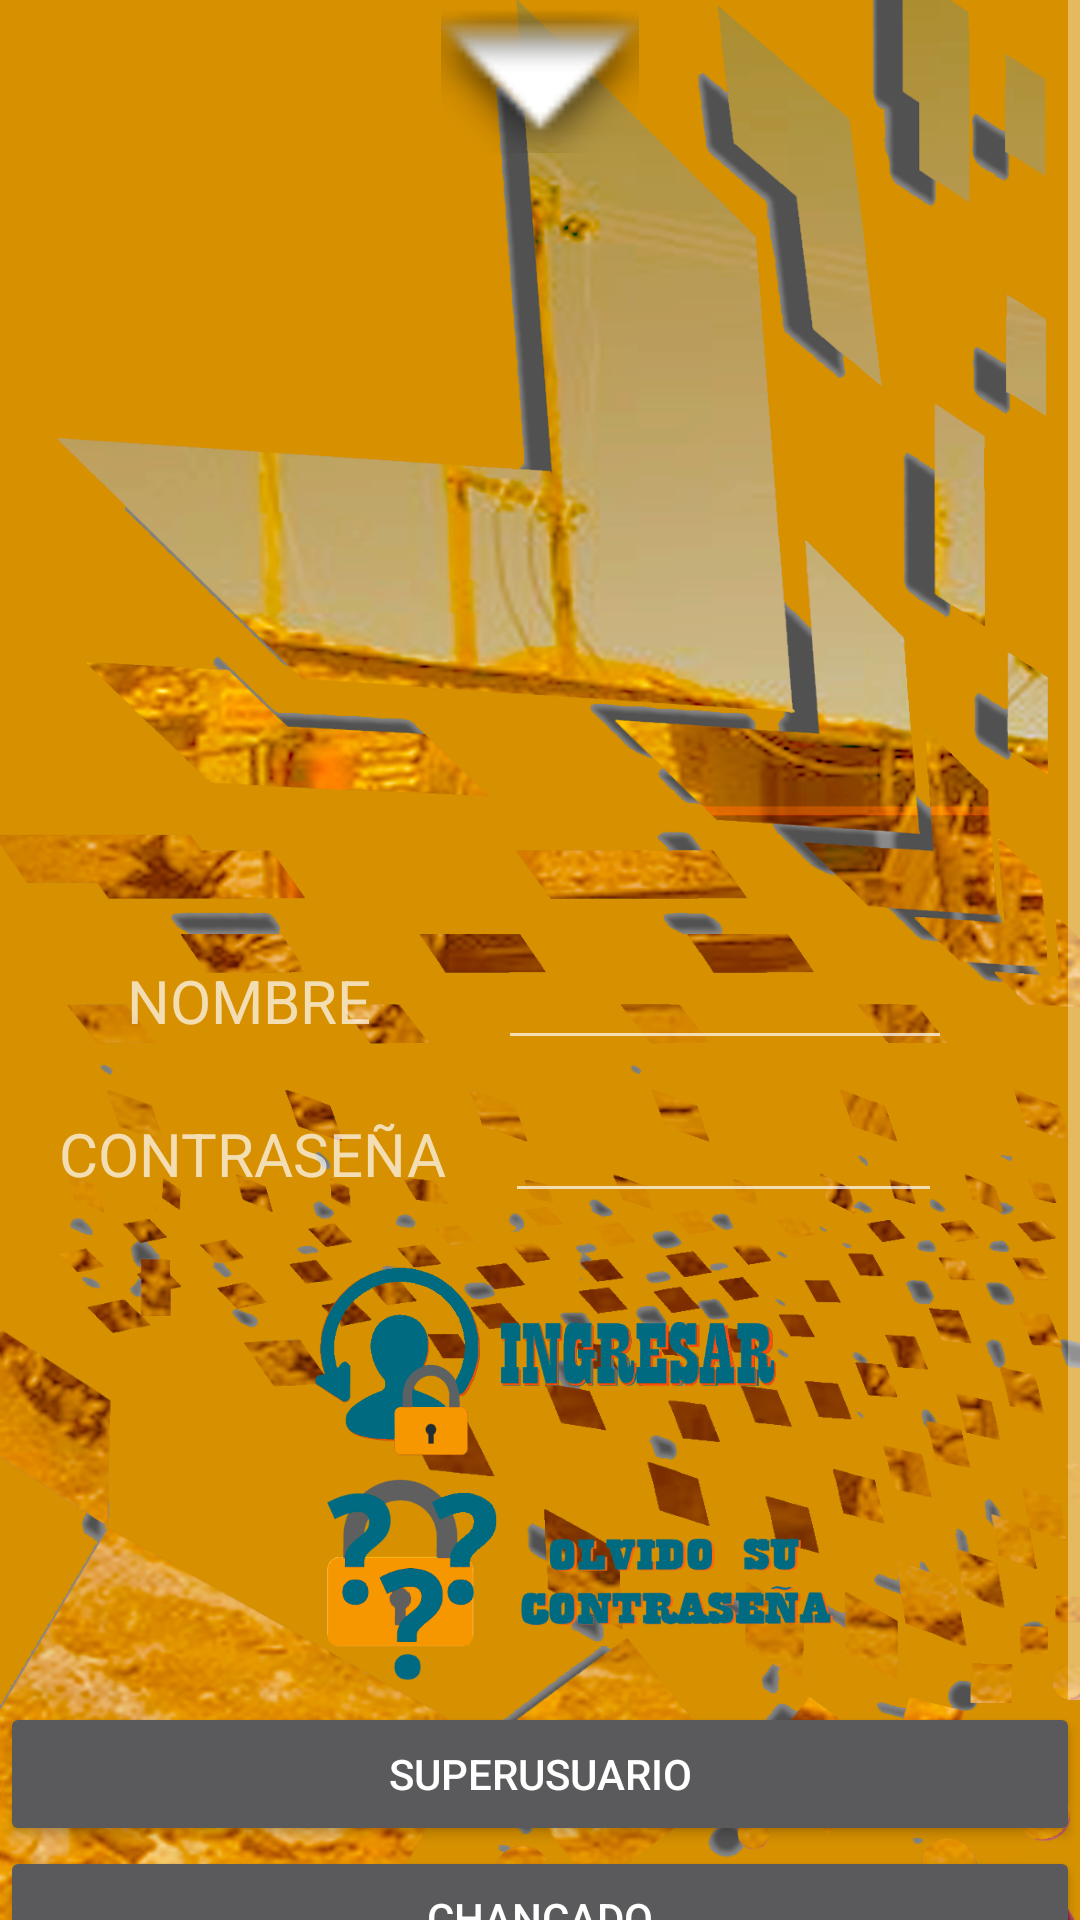

Android layout source for this screen:
<!-- AndroidManifest.xml: application theme Theme.AppCompat.NoActionBar -->
<!-- res/layout/activity_main.xml -->
<?xml version="1.0" encoding="utf-8"?>
<androidx.appcompat.widget.LinearLayoutCompat xmlns:android="http://schemas.android.com/apk/res/android"
    xmlns:app="http://schemas.android.com/apk/res-auto"
    xmlns:tools="http://schemas.android.com/tools"
    android:layout_width="match_parent"
    android:layout_height="match_parent"
    android:orientation="vertical"
    android:background="@drawable/fondo"
    tools:context=".MainActivity">


<ScrollView
android:layout_width="match_parent"
android:layout_height="match_parent">


<LinearLayout
    android:layout_width="match_parent"
    android:layout_height="match_parent"
    android:layout_alignParentBottom="true"
    android:layout_marginBottom="0dp"
    android:orientation="vertical">

    <LinearLayout
        android:layout_width="match_parent"
        android:layout_height="312dp"
        android:orientation="horizontal">

        <Space
            android:layout_width="wrap_content"
            android:layout_height="wrap_content"
            android:layout_weight="1" />

        <LinearLayout
            android:layout_width="88dp"
            android:layout_height="match_parent"
            android:layout_weight="1"
            android:orientation="vertical">

            <Space
                android:layout_width="match_parent"
                android:layout_height="2dp" />

            <ImageView
                android:id="@+id/botoninvitado"
                android:layout_width="match_parent"
                android:layout_height="49dp"
                app:srcCompat="@android:drawable/arrow_down_float" />

            <Space
                android:layout_width="match_parent"
                android:layout_height="13dp" />

            <ImageView
                android:id="@+id/imageView"
                android:layout_width="match_parent"
                android:layout_height="186dp"
                app:srcCompat="@drawable/ic_launcher_background" />

        </LinearLayout>

        <Space
            android:layout_width="wrap_content"
            android:layout_height="match_parent"
            android:layout_weight="1" />
    </LinearLayout>

    <LinearLayout
        android:layout_width="match_parent"
        android:layout_height="411dp"
        android:orientation="vertical">

        <LinearLayout
            android:layout_width="match_parent"
            android:layout_height="wrap_content"
            android:orientation="horizontal">

            <Space
                android:layout_width="wrap_content"
                android:layout_height="51dp"
                android:layout_weight="1" />

            <TextView
                android:id="@+id/textView18"
                android:layout_width="wrap_content"
                android:layout_height="wrap_content"
                android:layout_weight="1"
                android:text="NOMBRE"
                android:textSize="20sp" />

            <EditText
                android:id="@+id/editnombre"
                android:layout_width="109dp"
                android:layout_height="wrap_content"
                android:layout_weight="1"
                android:ems="10"
                android:inputType="textPersonName" />

            <Space
                android:layout_width="wrap_content"
                android:layout_height="wrap_content"
                android:layout_weight="1" />
        </LinearLayout>

        <LinearLayout
            android:layout_width="match_parent"
            android:layout_height="wrap_content"
            android:orientation="horizontal">

            <Space
                android:layout_width="wrap_content"
                android:layout_height="wrap_content"
                android:layout_weight="1" />

            <TextView
                android:id="@+id/textView19"
                android:layout_width="wrap_content"
                android:layout_height="wrap_content"
                android:layout_weight="1"
                android:text="CONTRASEÑA"
                android:textSize="20sp" />

            <EditText
                android:id="@+id/editpassword"
                android:layout_width="126dp"
                android:layout_height="wrap_content"
                android:layout_weight="1"
                android:ems="10"
                android:inputType="textPassword" />

            <Space
                android:layout_width="26dp"
                android:layout_height="match_parent"
                android:layout_weight="1" />
        </LinearLayout>

        <Space
            android:layout_width="match_parent"
            android:layout_height="16dp" />

        <ImageView
            android:id="@+id/botonmodificarcelda"
            android:layout_width="match_parent"
            android:layout_height="67dp"
            app:srcCompat="@drawable/ingresarr" />

        <LinearLayout
            android:layout_width="match_parent"
            android:layout_height="80dp"
            android:orientation="horizontal">

            <Space
                android:layout_width="34dp"
                android:layout_height="wrap_content"
                android:layout_weight="1" />

            <ImageView
                android:id="@+id/botonpassword"
                android:layout_width="393dp"
                android:layout_height="82dp"
                app:srcCompat="@drawable/olvido" />

        </LinearLayout>
        <Button
            android:id="@+id/superusuario"
            android:layout_width="match_parent"
            android:layout_height="wrap_content"
            android:text="superusuario" />
        <Button
            android:id="@+id/chancado"
            android:layout_width="match_parent"
            android:layout_height="wrap_content"
            android:text="chancado" />

        <Button
            android:id="@+id/molienda"
            android:layout_width="match_parent"
            android:layout_height="wrap_content"
            android:text="molienda" />

        <Button
            android:id="@+id/flotacion"
            android:layout_width="match_parent"
            android:layout_height="56dp"
            android:text="flotacion" />



    </LinearLayout>

</LinearLayout>

</ScrollView>
</androidx.appcompat.widget.LinearLayoutCompat>
<!-- resources referenced by this layout -->
<resources>
  <!-- drawable fondo: png bitmap (drawable, 895898 bytes) -->
  <!-- drawable ingresarr: png bitmap (drawable-v24, 37913 bytes) -->
  <!-- drawable olvido: png bitmap (drawable, 42538 bytes) -->
</resources>
